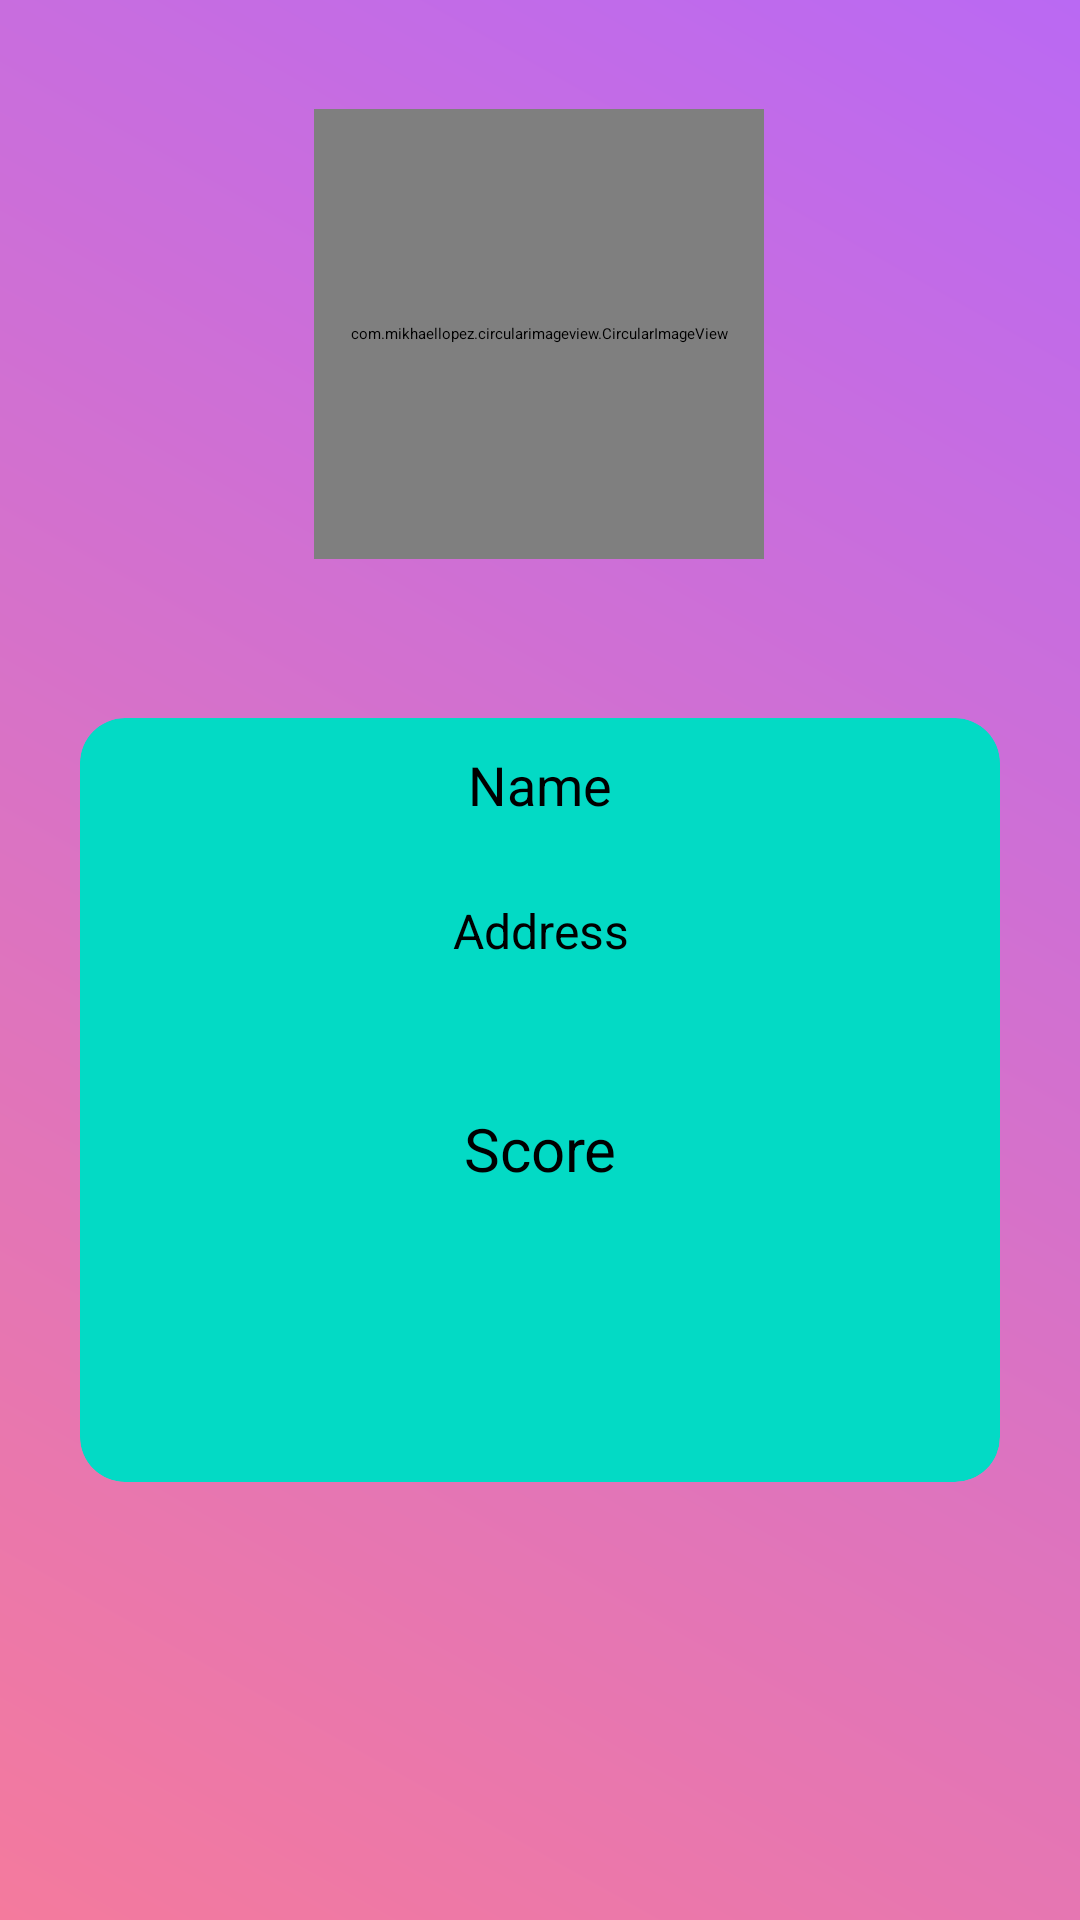

This screen was rendered from an Android layout file. Write that file and the resources it references.
<!-- AndroidManifest.xml: application theme Theme.MainProjectFrom -->
<!-- res/layout/fragment_profile.xml -->
<?xml version="1.0" encoding="utf-8"?>
<androidx.constraintlayout.widget.ConstraintLayout
    xmlns:android="http://schemas.android.com/apk/res/android"
    xmlns:app="http://schemas.android.com/apk/res-auto"
    xmlns:tools="http://schemas.android.com/tools"
    android:layout_width="match_parent"
    android:layout_height="match_parent"
    android:background="@drawable/gradient_grid"
    tools:context=".ProfileFragment">

    <com.mikhaellopez.circularimageview.CircularImageView
        android:id="@+id/userpht"
        android:layout_width="150dp"
        android:layout_height="150dp"
        android:onClick="ChooseImage"
        app:civ_border_color="#3f51b5"
        app:civ_border_width="2dp"
        app:civ_shadow="true"
        app:civ_shadow_color="#3f51b5"
        app:civ_shadow_radius="8dp"
        app:layout_constraintBottom_toBottomOf="parent"
        app:layout_constraintEnd_toEndOf="parent"
        app:layout_constraintHorizontal_bias="0.498"
        app:layout_constraintStart_toStartOf="parent"
        app:layout_constraintTop_toTopOf="parent"
        app:layout_constraintVertical_bias="0.074" />

    <androidx.cardview.widget.CardView
        android:id="@+id/cardView"
        android:layout_width="match_parent"
        android:layout_height="300dp"
        android:layout_margin="10dp"
        app:cardBackgroundColor="@color/teal_200"
        app:cardCornerRadius="15dp"
        app:cardElevation="10dp"
        app:cardMaxElevation="12dp"
        app:cardPreventCornerOverlap="true"
        app:cardUseCompatPadding="true"
        app:layout_constraintBottom_toBottomOf="parent"
        app:layout_constraintTop_toBottomOf="@+id/userpht"
        app:layout_constraintVertical_bias="0.152"
        tools:layout_editor_absoluteX="9dp">

        <TextView
            android:id="@+id/prfname"
            android:layout_width="match_parent"
            android:layout_height="wrap_content"
            android:gravity="center"
            android:textSize="18dp"
            android:layout_marginTop="10dp"
            android:text="Name" />

        <TextView
            android:id="@+id/prdaddr"
            android:layout_width="match_parent"
            android:layout_height="wrap_content"
            android:layout_marginTop="60dp"
            android:textSize="16sp"
            android:gravity="center"
            android:text="Address" />

        <TextView
            android:id="@+id/prdscore"
            android:layout_width="match_parent"
            android:layout_height="wrap_content"
android:layout_marginTop="130dp"            android:textSize="20sp"
            android:gravity="center"
            android:text="Score" />


    </androidx.cardview.widget.CardView>

    <Button
        android:layout_width="238dp"
        android:layout_height="47dp"
        android:layout_marginStart="86dp"
        android:layout_marginTop="57dp"
        android:layout_marginEnd="87dp"
        android:id="@+id/logout"
        android:layout_marginBottom="90dp"
        android:background="@color/orange"
        android:text="Logout"
        android:textColor="@color/black"
        app:layout_constraintBottom_toBottomOf="parent"
        app:layout_constraintEnd_toEndOf="parent"
        app:layout_constraintStart_toStartOf="parent"
        app:layout_constraintTop_toBottomOf="@+id/cardView" />

</androidx.constraintlayout.widget.ConstraintLayout>
<!-- resources referenced by this layout -->
<resources>
  <color name="black">#FF000000</color>
  <color name="orange">#ff9045</color>
  <color name="teal_200">#FF03DAC5</color>
  <!-- drawable gradient_grid (drawable) -->
  <?xml version="1.0" encoding="utf-8"?>
  <shape xmlns:android="http://schemas.android.com/apk/res/android">
  
      <gradient android:angle="45"
          android:endColor="#BA69F3"
          android:startColor="#F47A9D"
          android:type="linear"/>
  
  </shape>
  <style name="Theme.MainProjectFrom" parent="Theme.MaterialComponents.DayNight.DarkActionBar">
          
          <item name="colorPrimary">@color/purple_200</item>
          <item name="colorPrimaryVariant">@color/purple_700</item>
          <item name="colorOnPrimary">@color/black</item>
          
          <item name="colorSecondary">@color/teal_200</item>
          <item name="colorSecondaryVariant">@color/teal_200</item>
          <item name="colorOnSecondary">@color/black</item>
          
          <item name="android:statusBarColor" tools:targetApi="l">?attr/colorPrimaryVariant</item>
          
      </style>
  <color name="purple_200">#FFBB86FC</color>
  <color name="purple_700">#FF3700B3</color>
</resources>
